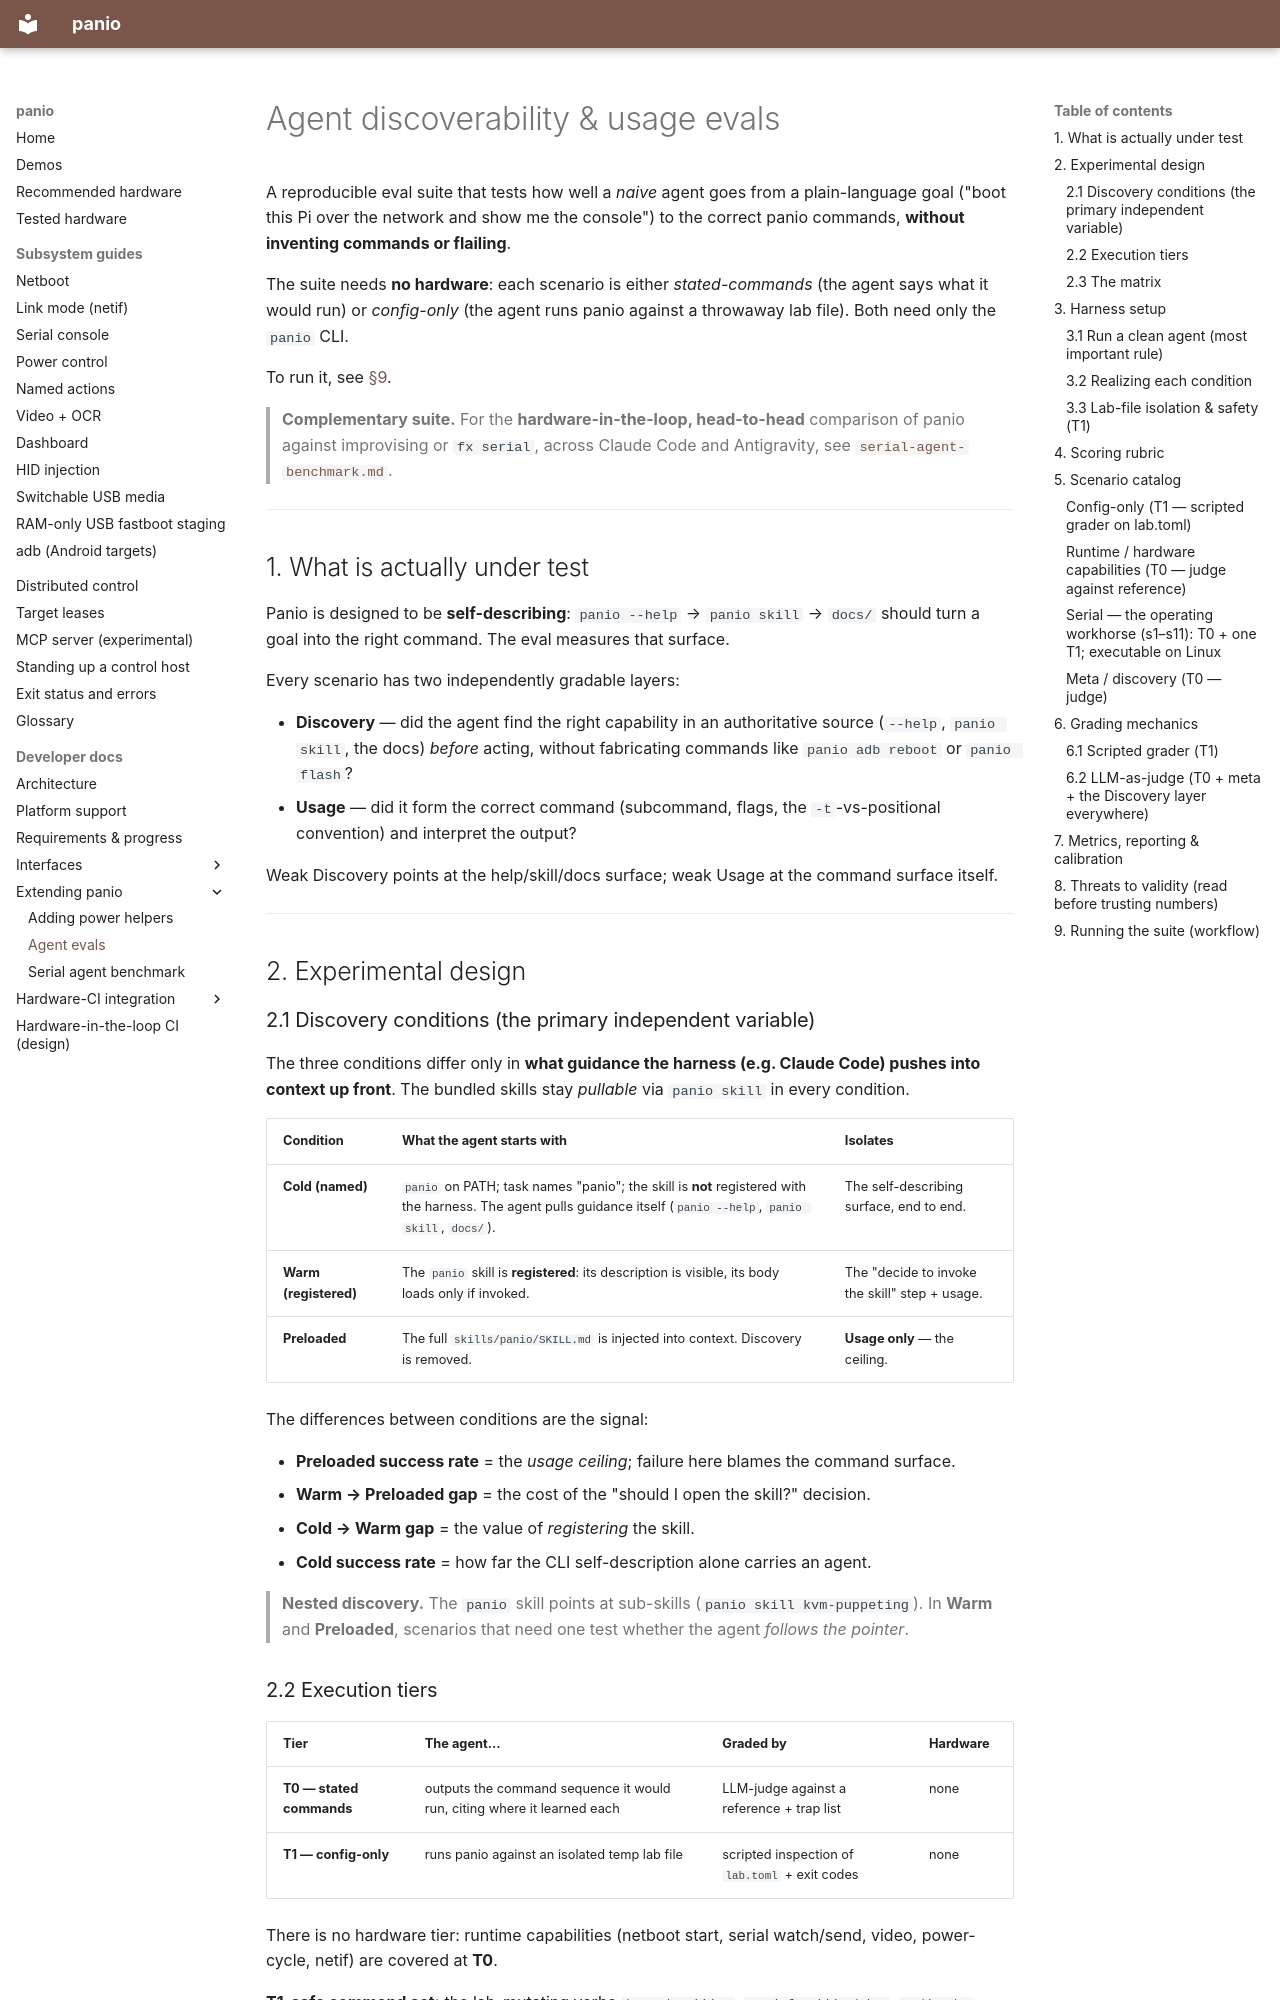

repository: curtisgalloway/panio · page: dev/agent-evals/index.html · generator: mkdocs

# Agent discoverability & usage evals

A reproducible eval suite that tests how well a *naive* agent goes from a
plain-language goal ("boot this Pi over the network and show me the console")
to the correct panio commands, **without inventing commands or flailing**.

The suite needs **no hardware**: each scenario is either *stated-commands* (the
agent says what it would run) or *config-only* (the agent runs panio against a
throwaway lab file). Both need only the `panio` CLI.

To run it, see [§9](#9-running-the-suite-workflow).

> **Complementary suite.** For the **hardware-in-the-loop, head-to-head**
> comparison of panio against improvising or `fx serial`, across Claude Code
> and Antigravity, see [`serial-agent-benchmark.md`](serial-agent-benchmark.md).

---

## 1. What is actually under test

Panio is designed to be **self-describing**: `panio --help` →
`panio skill` → `docs/` should turn a goal into the right command. The eval
measures that surface.

Every scenario has two independently gradable layers:

- **Discovery** — did the agent find the right capability in an authoritative
  source (`--help`, `panio skill`, the docs) *before* acting, without
  fabricating commands like `panio adb reboot` or `panio flash`?
- **Usage** — did it form the correct command (subcommand, flags, the
  `-t`-vs-positional convention) and interpret the output?

Weak Discovery points at the help/skill/docs surface; weak Usage at the
command surface itself.

---

## 2. Experimental design

### 2.1 Discovery conditions (the primary independent variable)

The three conditions differ only in **what guidance the harness (e.g. Claude
Code) pushes into context up front**. The bundled skills stay *pullable* via
`panio skill` in every condition.

| Condition | What the agent starts with | Isolates |
|---|---|---|
| **Cold (named)** | `panio` on PATH; task names "panio"; the skill is **not** registered with the harness. The agent pulls guidance itself (`panio --help`, `panio skill`, `docs/`). | The self-describing surface, end to end. |
| **Warm (registered)** | The `panio` skill is **registered**: its description is visible, its body loads only if invoked. | The "decide to invoke the skill" step + usage. |
| **Preloaded** | The full `skills/panio/SKILL.md` is injected into context. Discovery is removed. | **Usage only** — the ceiling. |

The differences between conditions are the signal:

- **Preloaded success rate** = the *usage ceiling*; failure here blames the
  command surface.
- **Warm → Preloaded gap** = the cost of the "should I open the skill?" decision.
- **Cold → Warm gap** = the value of *registering* the skill.
- **Cold success rate** = how far the CLI self-description alone carries an
  agent.

> **Nested discovery.** The `panio` skill points at sub-skills
> (`panio skill kvm-puppeting`). In **Warm** and **Preloaded**, scenarios that
> need one test whether the agent *follows the pointer*.

### 2.2 Execution tiers

| Tier | The agent… | Graded by | Hardware |
|---|---|---|---|
| **T0 — stated commands** | outputs the command sequence it would run, citing where it learned each | LLM-judge against a reference + trap list | none |
| **T1 — config-only** | runs panio against an isolated temp lab file | scripted inspection of `lab.toml` + exit codes | none |

There is no hardware tier: runtime capabilities (netboot start, serial
watch/send, video, power-cycle, netif) are covered at **T0**.

**T1-safe command set:** the lab-mutating verbs `target add/rm`, `serial add/set/rm`,
`netboot set/rm`, `power set/rm`, `video set/rm`, `hid set/rm`, `adb set/rm`,
`host add/set/rm`, plus `init`; and the read-only inspections `config show`,
`target/host/adb/video show`, `*/list`, `serial log/devices`, `netboot
tftp-root/status`, `netif status`, `discover`, `doctor`, `skill`, `configure`,
`helper` (bare list), `daemons` (bare list). Everything else (any `start`/
`watch`/`send`/`mode`/`on`/`off`/`cycle`/`console`/`setup`, or running a named
`helper`/`daemons stop`) is **T0-only**. The authoritative list is `SAFE` in
[`evals/graders/t1_config.py`](https://github.com/curtisgalloway/panio/blob/main/evals/graders/t1_config.py);
`run.py --check` asserts each key is a real subcommand.

### 2.3 The matrix

`scenarios × {Cold, Warm, Preloaded} × N trials`. Run **N ≥ 3** trials per
cell and report rates.

---
